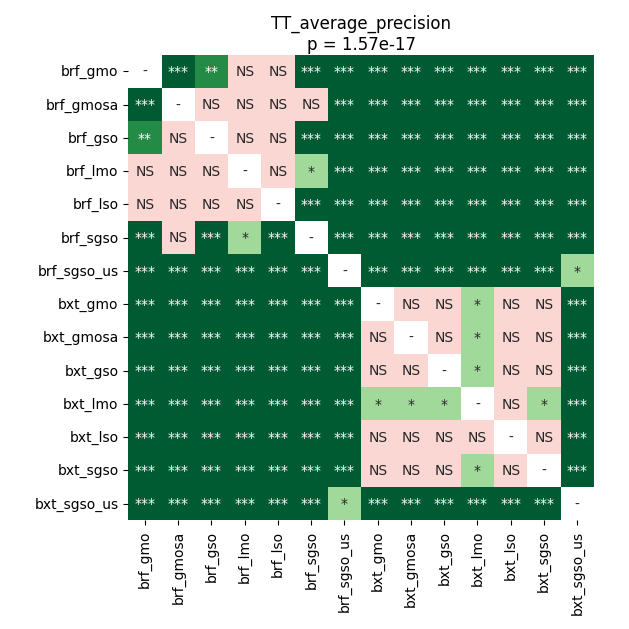

The file beside this chart, header and first rows:
	brf_gmo	brf_gmosa	brf_gso	brf_lmo	brf_lso	brf_sgso	brf_sgso_us	bxt_gmo	bxt_gmosa	bxt_gso	bxt_lmo	bxt_lso	bxt_sgso	bxt_sgso_us
brf_gmo	1.0	8.816189236111111e-05	0.005853	0.1236	0.6612	8.816189236111111e-05	4.7069484904661014e-05	4.7069484904661014e-05	4.7069484904661014e-05	4.7069484904661014e-05	4.7069484904661014e-05	4.7069484904661014e-05	4.7069484904661014e-05	4.7069484904661014e-05
brf_gmosa	8.816189236111111e-05	1.0	0.08968	0.08042	0.08042	0.6313	4.7069484904661014e-05	4.7069484904661014e-05	4.7069484904661014e-05	4.7069484904661014e-05	4.7069484904661014e-05	4.7069484904661014e-05	4.7069484904661014e-05	4.7069484904661014e-05
brf_gso	0.005853	0.08968	1.0	0.1856	0.1119	0.0006075	4.7069484904661014e-05	4.7069484904661014e-05	4.7069484904661014e-05	4.7069484904661014e-05	4.7069484904661014e-05	4.7069484904661014e-05	4.7069484904661014e-05	4.7069484904661014e-05
brf_lmo	0.1236	0.08042	0.1856	1.0	0.5722	0.01267	4.7069484904661014e-05	4.7069484904661014e-05	4.7069484904661014e-05	8.816189236111111e-05	4.7069484904661014e-05	4.7069484904661014e-05	8.816189236111111e-05	4.7069484904661014e-05
brf_lso	0.6612	0.08042	0.1119	0.5722	1.0	4.7069484904661014e-05	4.7069484904661014e-05	4.7069484904661014e-05	4.7069484904661014e-05	4.7069484904661014e-05	4.7069484904661014e-05	4.7069484904661014e-05	4.7069484904661014e-05	4.7069484904661014e-05
brf_sgso	8.816189236111111e-05	0.6313	0.0006075	0.01267	4.7069484904661014e-05	1.0	4.7069484904661014e-05	4.7069484904661014e-05	4.7069484904661014e-05	4.7069484904661014e-05	4.7069484904661014e-05	4.7069484904661014e-05	4.7069484904661014e-05	4.7069484904661014e-05
brf_sgso_us	4.7069484904661014e-05	4.7069484904661014e-05	4.7069484904661014e-05	4.7069484904661014e-05	4.7069484904661014e-05	4.7069484904661014e-05	1.0	4.7069484904661014e-05	4.7069484904661014e-05	4.7069484904661014e-05	4.7069484904661014e-05	4.7069484904661014e-05	4.7069484904661014e-05	0.01752
bxt_gmo	4.7069484904661014e-05	4.7069484904661014e-05	4.7069484904661014e-05	4.7069484904661014e-05	4.7069484904661014e-05	4.7069484904661014e-05	4.7069484904661014e-05	1.0	0.5432	0.7216	0.02045	0.263	0.7216	4.7069484904661014e-05
bxt_gmosa	4.7069484904661014e-05	4.7069484904661014e-05	4.7069484904661014e-05	4.7069484904661014e-05	4.7069484904661014e-05	4.7069484904661014e-05	4.7069484904661014e-05	0.5432	1.0	0.8999	0.04952	0.2834	0.6313	4.7069484904661014e-05
bxt_gso	4.7069484904661014e-05	4.7069484904661014e-05	4.7069484904661014e-05	8.816189236111111e-05	4.7069484904661014e-05	4.7069484904661014e-05	4.7069484904661014e-05	0.7216	0.8999	1.0	0.03769	0.2435	0.83	4.7069484904661014e-05
bxt_lmo	4.7069484904661014e-05	4.7069484904661014e-05	4.7069484904661014e-05	4.7069484904661014e-05	4.7069484904661014e-05	4.7069484904661014e-05	4.7069484904661014e-05	0.02045	0.04952	0.03769	1.0	0.08042	0.01752	4.7069484904661014e-05
bxt_lso	4.7069484904661014e-05	4.7069484904661014e-05	4.7069484904661014e-05	4.7069484904661014e-05	4.7069484904661014e-05	4.7069484904661014e-05	4.7069484904661014e-05	0.263	0.2834	0.2435	0.08042	1.0	0.5432	4.7069484904661014e-05
bxt_sgso	4.7069484904661014e-05	4.7069484904661014e-05	4.7069484904661014e-05	8.816189236111111e-05	4.7069484904661014e-05	4.7069484904661014e-05	4.7069484904661014e-05	0.7216	0.6313	0.83	0.01752	0.5432	1.0	4.7069484904661014e-05
bxt_sgso_us	4.7069484904661014e-05	4.7069484904661014e-05	4.7069484904661014e-05	4.7069484904661014e-05	4.7069484904661014e-05	4.7069484904661014e-05	0.01752	4.7069484904661014e-05	4.7069484904661014e-05	4.7069484904661014e-05	4.7069484904661014e-05	4.7069484904661014e-05	4.7069484904661014e-05	1.0
